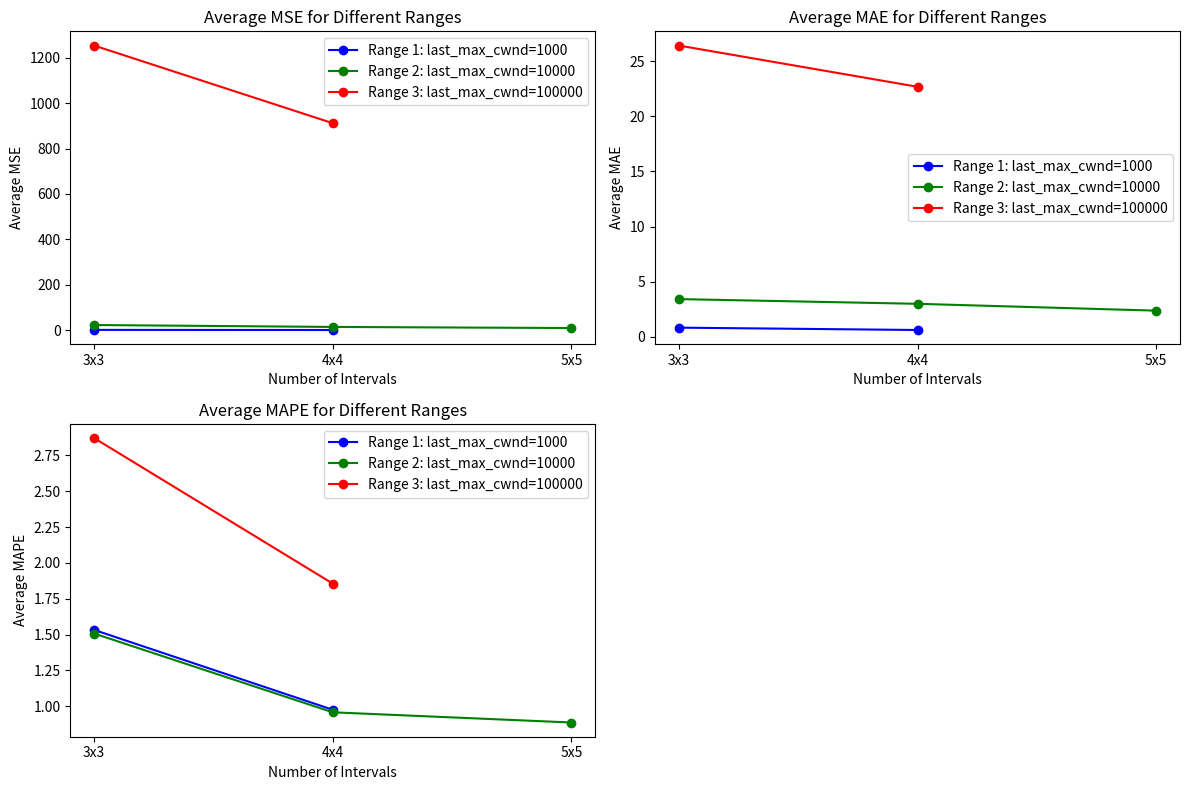

Source code (Python):
import matplotlib.pyplot as plt

# Data for plotting
intervals = ['3x3', '4x4', '5x5']  # Number of intervals: 3x3, 4x4, 5x5

# Range 1: last_max_cwnd: 1000, rtt: 1000
mse_range1 = [1.289507, 0.751400]
mae_range1 = [0.834411, 0.621049]
mape_range1 = [1.532996, 0.975970]

# Range 2: last_max_cwnd: 10000, rtt: 1000
mse_range2 = [22.714466, 14.264945, 9.396147]
mae_range2 = [3.424097, 2.996752, 2.376208]
mape_range2 = [1.507825, 0.958237, 0.887165]

# Range 3: last_max_cwnd: 100000, rtt: 1000
mse_range3 = [1253.923302, 911.894497]
mae_range3 = [26.418972, 22.680261]
mape_range3 = [2.871367, 1.856074]

# Plot MSE, MAE, and MAPE for each range
plt.figure(figsize=(12, 8))

# Plot MSE
plt.subplot(2, 2, 1)
plt.plot(intervals, mse_range1 + [None], marker='o', label='Range 1: last_max_cwnd=1000', linestyle='-', color='b')
plt.plot(intervals, mse_range2, marker='o', label='Range 2: last_max_cwnd=10000', linestyle='-', color='g')
plt.plot(intervals, mse_range3 + [None], marker='o', label='Range 3: last_max_cwnd=100000', linestyle='-', color='r')
plt.xlabel('Number of Intervals')
plt.ylabel('Average MSE')
plt.title('Average MSE for Different Ranges')
plt.legend()

# Plot MAE
plt.subplot(2, 2, 2)
plt.plot(intervals, mae_range1 + [None], marker='o', label='Range 1: last_max_cwnd=1000', linestyle='-', color='b')
plt.plot(intervals, mae_range2, marker='o', label='Range 2: last_max_cwnd=10000', linestyle='-', color='g')
plt.plot(intervals, mae_range3 + [None], marker='o', label='Range 3: last_max_cwnd=100000', linestyle='-', color='r')
plt.xlabel('Number of Intervals')
plt.ylabel('Average MAE')
plt.title('Average MAE for Different Ranges')
plt.legend()

# Plot MAPE
plt.subplot(2, 2, 3)
plt.plot(intervals, mape_range1 + [None], marker='o', label='Range 1: last_max_cwnd=1000', linestyle='-', color='b')
plt.plot(intervals, mape_range2, marker='o', label='Range 2: last_max_cwnd=10000', linestyle='-', color='g')
plt.plot(intervals, mape_range3 + [None], marker='o', label='Range 3: last_max_cwnd=100000', linestyle='-', color='r')
plt.xlabel('Number of Intervals')
plt.ylabel('Average MAPE')
plt.title('Average MAPE for Different Ranges')
plt.legend()

# Adjust layout and show
plt.tight_layout()
plt.show()
